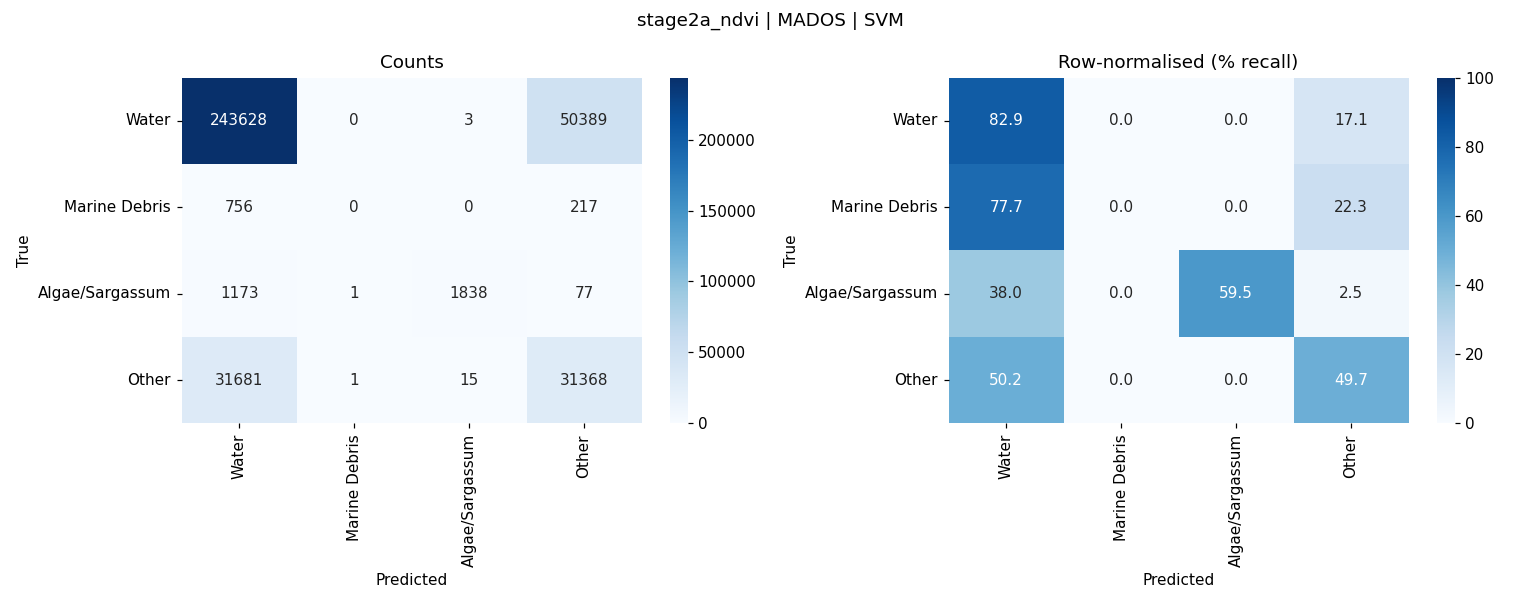

Source data for this figure (header and first rows):
, Water, Marine Debris, Algae/Sargassum, Other
Water, 243628, 0, 3, 50389
Marine Debris, 756, 0, 0, 217
Algae/Sargassum, 1173, 1, 1838, 77
Other, 31681, 1, 15, 31368
